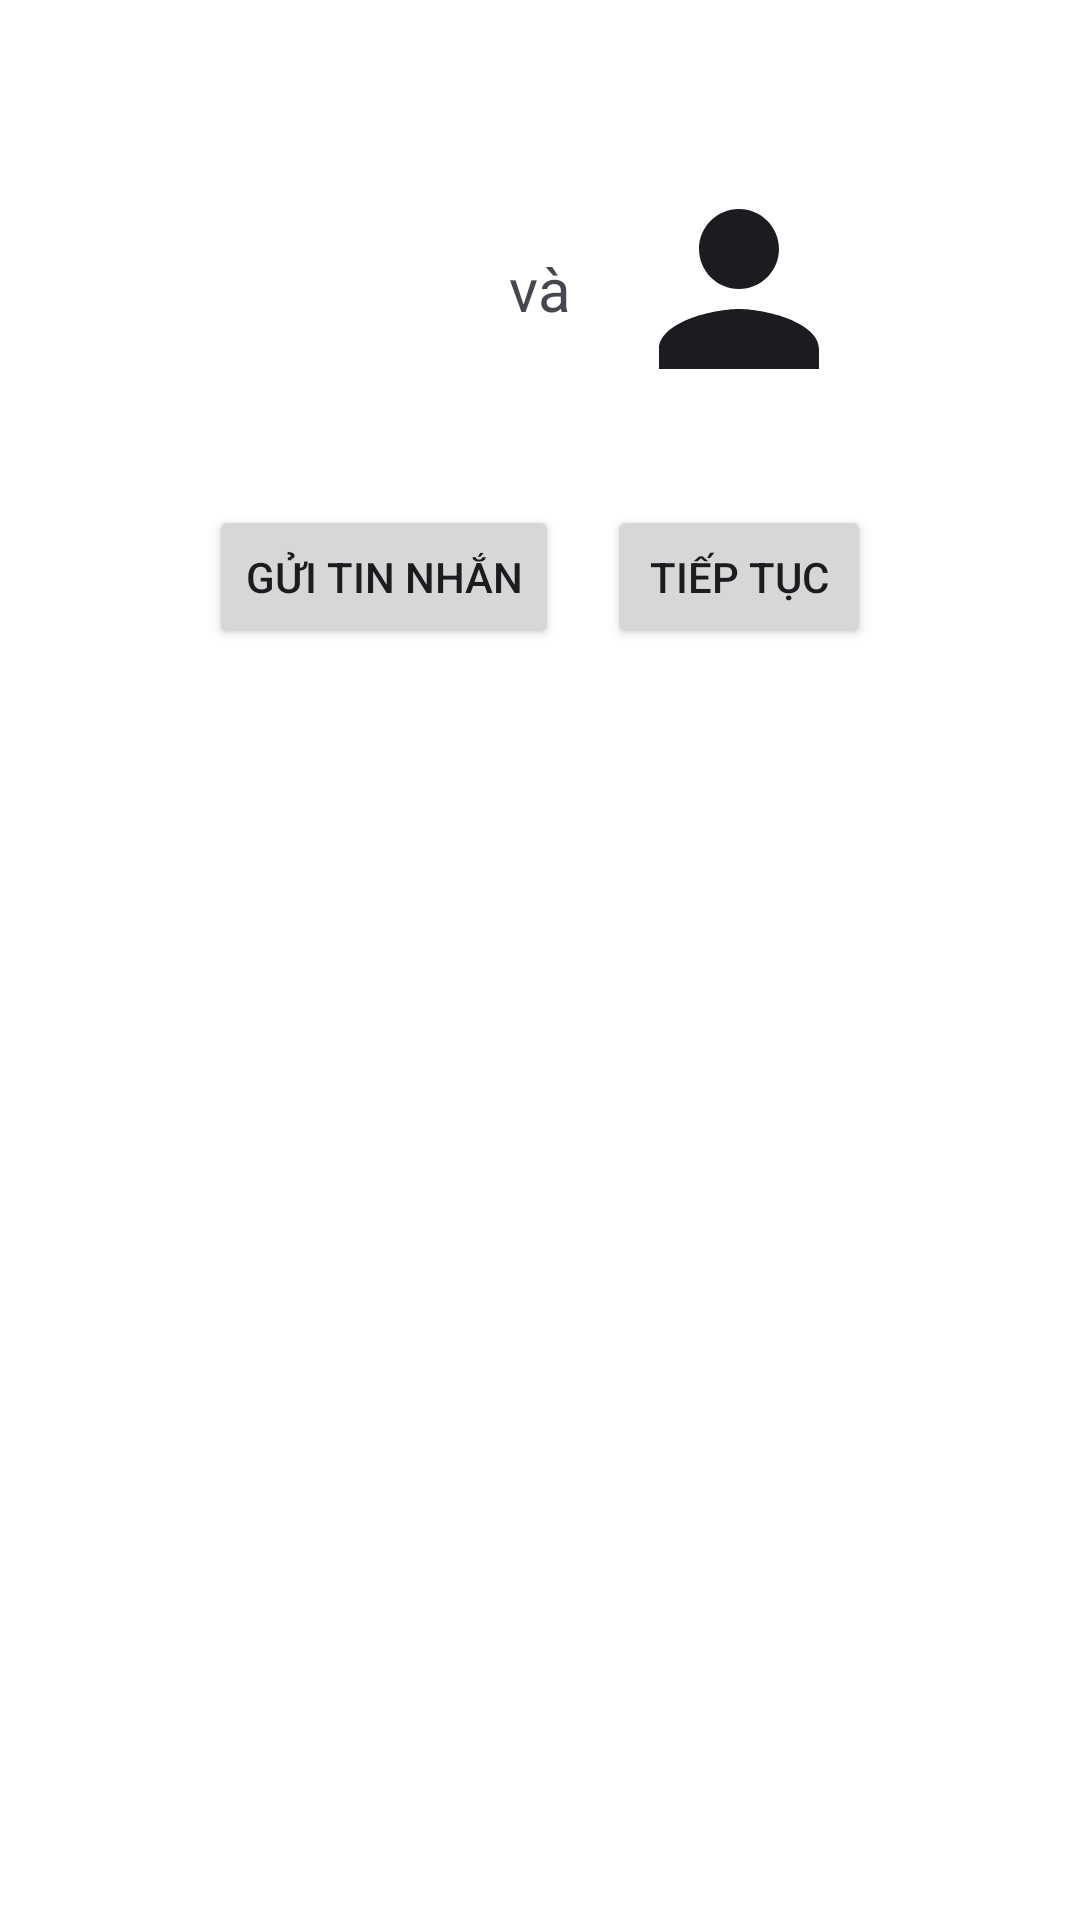

This screen was rendered from an Android layout file. Write that file and the resources it references.
<!-- AndroidManifest.xml: application theme Theme.LoveMatch -->
<!-- res/layout/match_dialog.xml -->
<?xml version="1.0" encoding="utf-8"?>
<LinearLayout xmlns:android="http://schemas.android.com/apk/res/android"
    android:layout_width="match_parent"
    android:layout_height="wrap_content"
    android:orientation="vertical"
    android:padding="16dp"
    android:background="@android:color/white">

    <TextView
        android:id="@+id/match_title"
        android:layout_width="match_parent"
        android:layout_height="wrap_content"
        android:textSize="18sp"
        android:textStyle="bold"
        android:gravity="center"
        android:paddingBottom="16dp" />

    <LinearLayout
        android:layout_width="match_parent"
        android:layout_height="wrap_content"
        android:orientation="horizontal"
        android:gravity="center"
        android:paddingBottom="16dp">

        <ImageView
            android:id="@+id/current_user_image"
            android:layout_width="80dp"
            android:layout_height="80dp"
            android:scaleType="centerCrop"
            android:src="@drawable/gai1" />

        <TextView
            android:layout_width="wrap_content"
            android:layout_height="wrap_content"
            android:text="và"
            android:textSize="20sp"
            android:paddingHorizontal="16dp" />

        <ImageView
            android:id="@+id/other_user_image"
            android:layout_width="80dp"
            android:layout_height="80dp"
            android:scaleType="centerCrop"
            android:src="@drawable/gai2" />
    </LinearLayout>

    <LinearLayout
        android:layout_width="match_parent"
        android:layout_height="wrap_content"
        android:orientation="horizontal"
        android:gravity="center"
        android:layout_marginTop="16dp">

        <Button
            android:id="@+id/send_message_button"
            android:layout_width="wrap_content"
            android:layout_height="wrap_content"
            android:text="Gửi tin nhắn"
            android:layout_marginEnd="16dp" />

        <Button
            android:id="@+id/keep_swiping_button"
            android:layout_width="wrap_content"
            android:layout_height="wrap_content"
            android:text="Tiếp tục" />
    </LinearLayout>
</LinearLayout>
<!-- resources referenced by this layout -->
<resources>
  <!-- drawable gai2: jpg bitmap (drawable, 214911 bytes) -->
  <style name="Theme.LoveMatch" parent="Base.Theme.LoveMatch" />
  <style name="Base.Theme.LoveMatch" parent="Theme.Material3.DayNight.NoActionBar">
          
          
      </style>
</resources>
